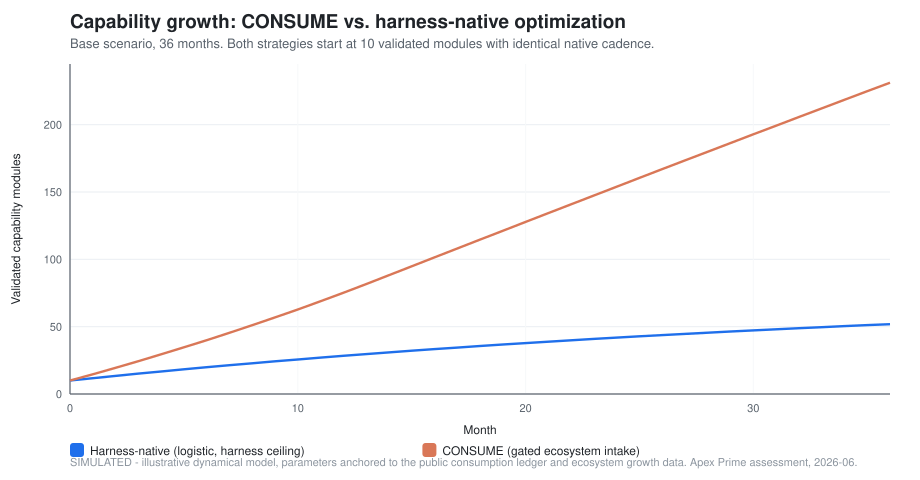

The table this chart was drawn from, first rows:
month, conservative_harness_native, conservative_consume, base_harness_native, base_consume, aggressive_harness_native, aggressive_consume
0, 10.0, 10.0, 10.0, 10.0, 10.0, 10.0
1, 11.25, 12.74, 11.75, 14.66, 12.25, 17.2
2, 12.47, 15.49, 13.46, 19.46, 14.44, 24.83
3, 13.66, 18.27, 15.12, 24.39, 16.58, 32.88
4, 14.82, 21.07, 16.74, 29.45, 18.67, 41.33
5, 15.95, 23.9, 18.32, 34.65, 20.7, 50.21
6, 17.05, 26.74, 19.87, 39.98, 22.68, 59.53
7, 18.12, 29.6, 21.37, 45.46, 24.62, 69.31
8, 19.17, 32.49, 22.83, 51.08, 26.5, 79.57
9, 20.19, 35.4, 24.26, 56.86, 28.34, 89.86
10, 21.18, 38.33, 25.66, 62.79, 30.13, 100.2
11, 22.15, 41.29, 27.02, 68.88, 31.88, 110.5
12, 23.1, 44.27, 28.34, 75.14, 33.58, 120.9
13, 24.02, 47.27, 29.63, 81.58, 35.24, 131.2
14, 24.92, 50.3, 30.89, 88.2, 36.86, 141.6
15, 25.8, 53.35, 32.12, 94.82, 38.44, 152
16, 26.65, 56.43, 33.32, 101.4, 39.98, 162.3
17, 27.49, 59.54, 34.48, 108, 41.48, 172.7
18, 28.3, 62.67, 35.62, 114.6, 42.94, 183.1
19, 29.09, 65.83, 36.73, 121.2, 44.37, 193.5
20, 29.87, 69.02, 37.81, 127.8, 45.76, 203.9
21, 30.62, 72.24, 38.87, 134.4, 47.11, 214.2
22, 31.35, 75.48, 39.89, 140.9, 48.44, 224.6
23, 32.07, 78.76, 40.9, 147.4, 49.73, 235
24, 32.77, 82.07, 41.88, 154, 50.98, 245.3
25, 33.45, 85.41, 42.83, 160.5, 52.21, 255.7
26, 34.11, 88.78, 43.76, 167, 53.4, 266
27, 34.76, 92.17, 44.66, 173.5, 54.57, 276.3
28, 35.39, 95.56, 45.55, 179.9, 55.7, 286.6
29, 36.01, 98.93, 46.41, 186.4, 56.81, 296.9
30, 36.61, 102.3, 47.25, 192.8, 57.89, 307.2
31, 37.19, 105.7, 48.07, 199.3, 58.94, 317.4
32, 37.76, 109, 48.87, 205.7, 59.97, 327.7
33, 38.32, 112.3, 49.64, 212.1, 60.97, 337.9
34, 38.86, 115.6, 50.4, 218.5, 61.95, 348.2
35, 39.39, 119, 51.14, 224.8, 62.9, 358.4
36, 39.9, 122.2, 51.86, 231.2, 63.82, 368.6
